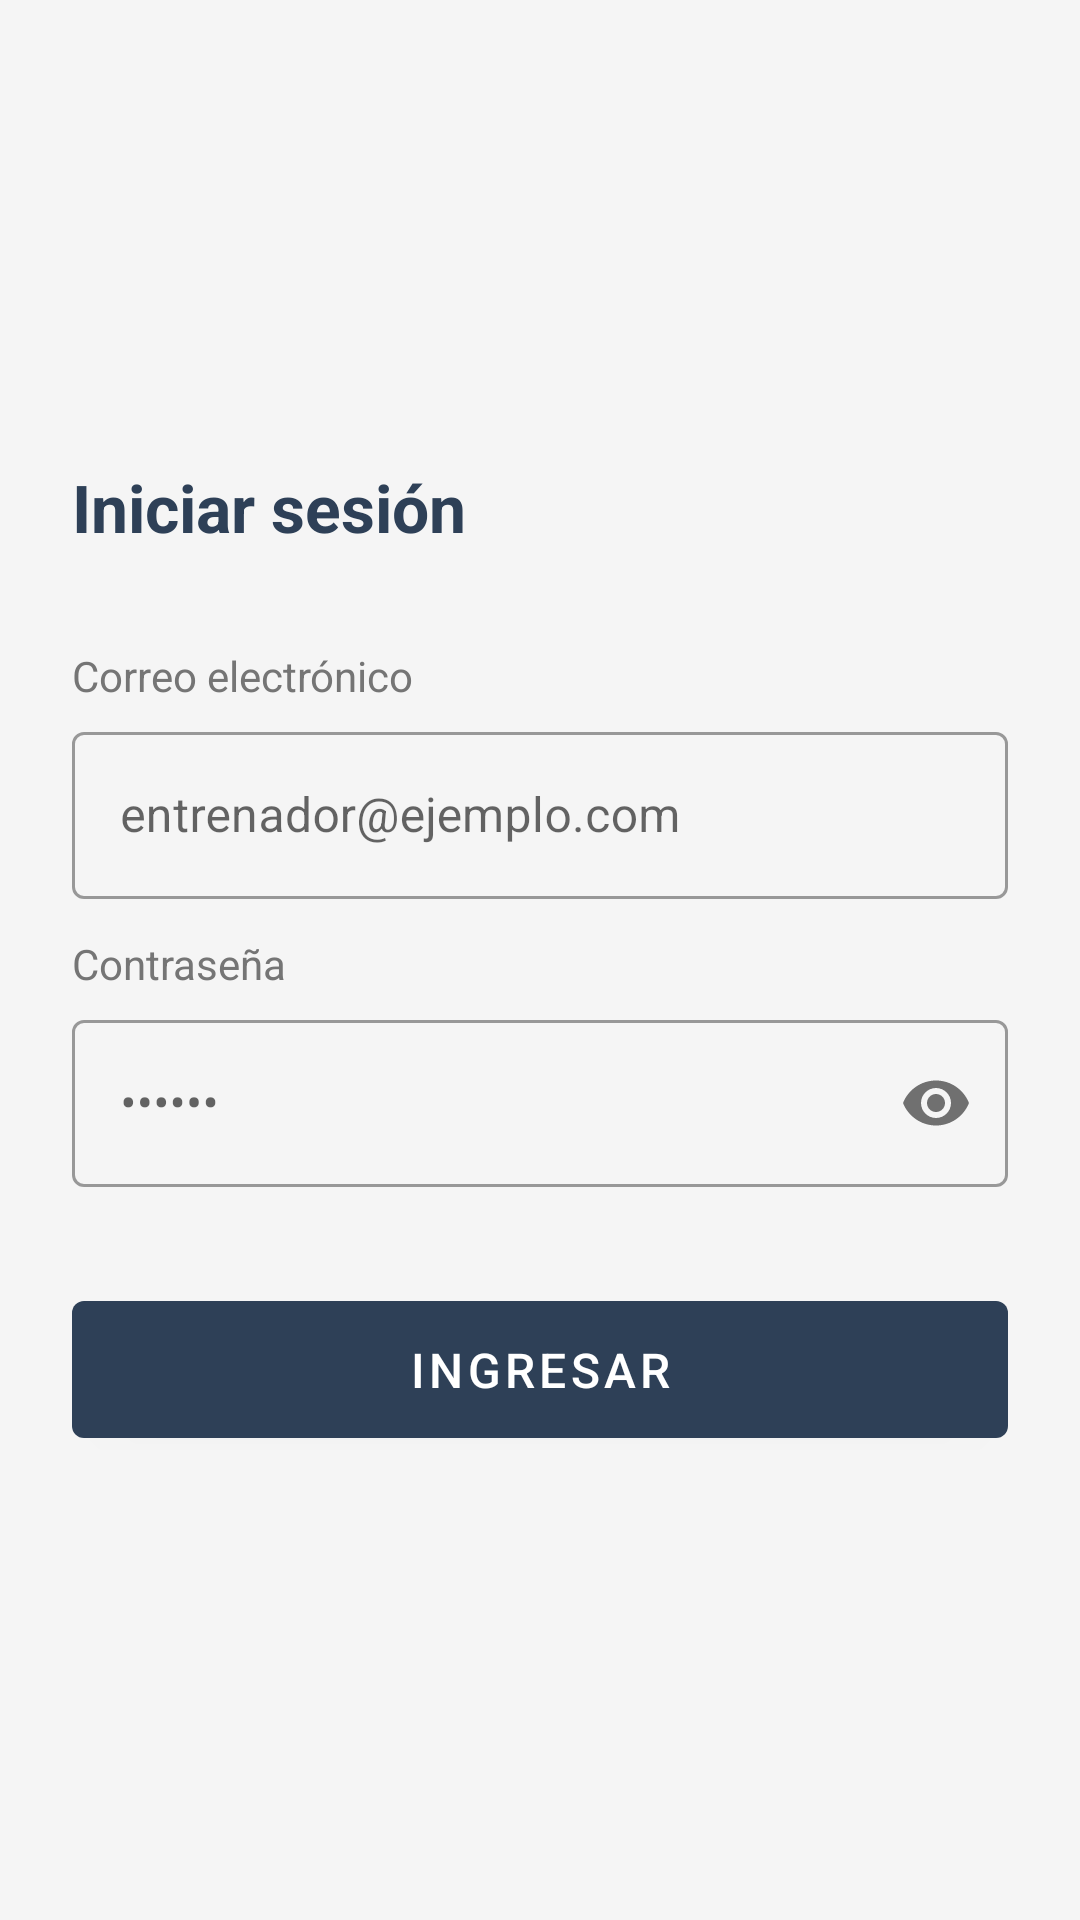

Here is an Android app screen rendered from its layout file. Give the layout XML and the strings, colors and styles it references.
<!-- AndroidManifest.xml: application theme Theme.LincesApp -->
<!-- res/layout/activity_login.xml -->
<?xml version="1.0" encoding="utf-8"?>
<LinearLayout xmlns:android="http://schemas.android.com/apk/res/android"
    android:layout_width="match_parent"
    android:layout_height="match_parent"
    android:orientation="vertical"
    android:gravity="center_vertical"
    android:padding="24dp"
    android:background="@color/background">

    <TextView
        android:id="@+id/tvTitulo"
        android:layout_width="wrap_content"
        android:layout_height="wrap_content"
        android:text="Iniciar sesión"
        android:textSize="22sp"
        android:textStyle="bold"
        android:textColor="@color/primary"
        android:layout_marginBottom="32dp" />

    <TextView
        android:layout_width="wrap_content"
        android:layout_height="wrap_content"
        android:text="Correo electrónico"
        android:textSize="14sp"
        android:textColor="@color/text_secondary"
        android:layout_marginBottom="4dp" />

    <com.google.android.material.textfield.TextInputLayout
        android:layout_width="match_parent"
        android:layout_height="wrap_content"
        style="@style/Widget.MaterialComponents.TextInputLayout.OutlinedBox">

        <com.google.android.material.textfield.TextInputEditText
            android:id="@+id/etCorreo"
            android:layout_width="match_parent"
            android:layout_height="wrap_content"
            android:hint="entrenador@ejemplo.com"
            android:inputType="textEmailAddress"
            android:maxLines="1" />

    </com.google.android.material.textfield.TextInputLayout>

    <TextView
        android:layout_width="wrap_content"
        android:layout_height="wrap_content"
        android:text="Contraseña"
        android:textSize="14sp"
        android:textColor="@color/text_secondary"
        android:layout_marginTop="12dp"
        android:layout_marginBottom="4dp" />

    <com.google.android.material.textfield.TextInputLayout
        android:layout_width="match_parent"
        android:layout_height="wrap_content"
        style="@style/Widget.MaterialComponents.TextInputLayout.OutlinedBox"
        app:passwordToggleEnabled="true"
        xmlns:app="http://schemas.android.com/apk/res-auto">

        <com.google.android.material.textfield.TextInputEditText
            android:id="@+id/etContrasena"
            android:layout_width="match_parent"
            android:layout_height="wrap_content"
            android:hint="••••••"
            android:inputType="textPassword"
            android:maxLines="1" />

    </com.google.android.material.textfield.TextInputLayout>

    <TextView
        android:id="@+id/tvError"
        android:layout_width="wrap_content"
        android:layout_height="wrap_content"
        android:textColor="#C0392B"
        android:textSize="13sp"
        android:layout_marginTop="12dp"
        android:visibility="gone" />

    <com.google.android.material.button.MaterialButton
        android:id="@+id/btnIngresar"
        android:layout_width="match_parent"
        android:layout_height="wrap_content"
        android:text="Ingresar"
        android:textSize="16sp"
        android:layout_marginTop="32dp"
        android:paddingTop="12dp"
        android:paddingBottom="12dp"
        app:backgroundTint="@color/primary"
        xmlns:app="http://schemas.android.com/apk/res-auto" />

    <ProgressBar
        android:id="@+id/progressBar"
        android:layout_width="wrap_content"
        android:layout_height="wrap_content"
        android:layout_gravity="center"
        android:layout_marginTop="16dp"
        android:visibility="gone" />

</LinearLayout>
<!-- resources referenced by this layout -->
<resources>
  <color name="background">#F5F5F5</color>
  <color name="primary">#2E4057</color>
  <color name="text_secondary">#757575</color>
  <style name="Theme.LincesApp" parent="Theme.MaterialComponents.DayNight.DarkActionBar">
          <item name="colorPrimary">@color/primary</item>
          <item name="colorPrimaryVariant">@color/primary_dark</item>
          <item name="colorOnPrimary">@color/white</item>
          <item name="colorSecondary">@color/accent</item>
          <item name="colorOnSecondary">@color/white</item>
          <item name="android:colorBackground">@color/background</item>
          <item name="android:statusBarColor">@color/primary_dark</item>
      </style>
  <color name="primary_dark">#1E2D3D</color>
  <color name="white">#FFFFFF</color>
  <color name="accent">#F5A623</color>
</resources>
